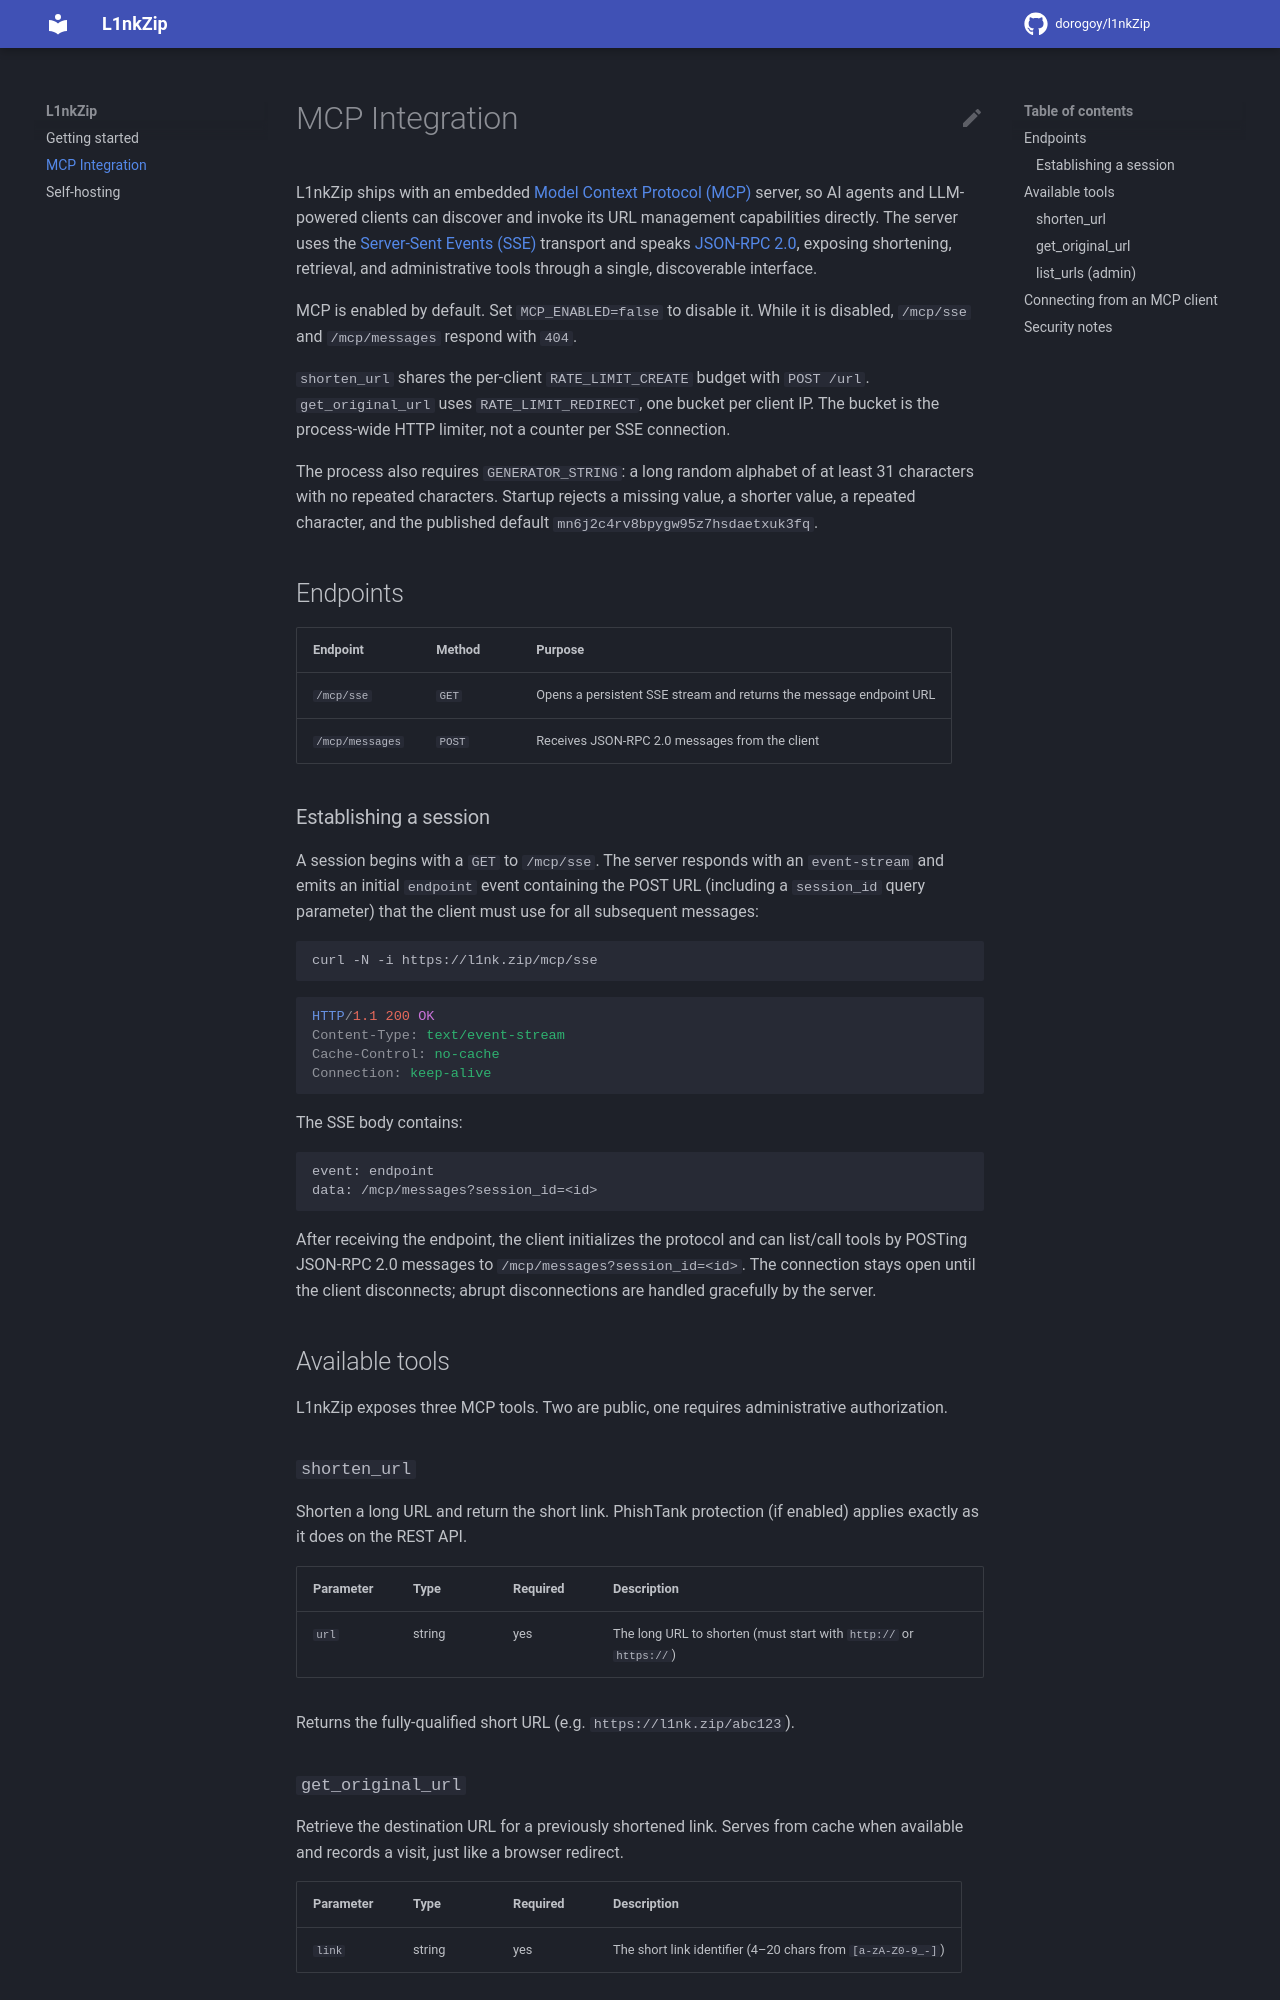

repository: dorogoy/l1nkZip · page: mcp/index.html · generator: mkdocs

# MCP Integration

L1nkZip ships with an embedded [Model Context Protocol (MCP)][MCP] server, so AI agents and LLM-powered clients can discover and invoke its URL management capabilities directly. The server uses the [Server-Sent Events (SSE)][SSE] transport and speaks [JSON-RPC 2.0][JSON-RPC], exposing shortening, retrieval, and administrative tools through a single, discoverable interface.

MCP is enabled by default. Set `MCP_ENABLED=false` to disable it. While it is disabled, `/mcp/sse` and `/mcp/messages` respond with `404`.

`shorten_url` shares the per-client `RATE_LIMIT_CREATE` budget with `POST /url`. `get_original_url` uses `RATE_LIMIT_REDIRECT`, one bucket per client IP. The bucket is the process-wide HTTP limiter, not a counter per SSE connection.

The process also requires `GENERATOR_STRING`: a long random alphabet of at least 31 characters with no repeated characters. Startup rejects a missing value, a shorter value, a repeated character, and the published default `mn6j2c4rv8bpygw95z7hsdaetxuk3fq`.

## Endpoints

| Endpoint | Method | Purpose |
|----------|--------|---------|
| `/mcp/sse` | `GET` | Opens a persistent SSE stream and returns the message endpoint URL |
| `/mcp/messages` | `POST` | Receives JSON-RPC 2.0 messages from the client |

### Establishing a session

A session begins with a `GET` to `/mcp/sse`. The server responds with an `event-stream` and emits an initial `endpoint` event containing the POST URL (including a `session_id` query parameter) that the client must use for all subsequent messages:

```bash
curl -N -i https://l1nk.zip/mcp/sse
```

```http
HTTP/1.1 200 OK
Content-Type: text/event-stream
Cache-Control: no-cache
Connection: keep-alive
```

The SSE body contains:

```sse
event: endpoint
data: /mcp/messages?session_id=<id>
```

After receiving the endpoint, the client initializes the protocol and can list/call tools by POSTing JSON-RPC 2.0 messages to `/mcp/messages?session_id=<id>`. The connection stays open until the client disconnects; abrupt disconnections are handled gracefully by the server.

## Available tools

L1nkZip exposes three MCP tools. Two are public, one requires administrative authorization.

### `shorten_url`

Shorten a long URL and return the short link. PhishTank protection (if enabled) applies exactly as it does on the REST API.

| Parameter | Type | Required | Description |
|-----------|------|----------|-------------|
| `url` | string | yes | The long URL to shorten (must start with `http://` or `https://`) |

Returns the fully-qualified short URL (e.g. `https://l1nk.zip/abc123`).

### `get_original_url`

Retrieve the destination URL for a previously shortened link. Serves from cache when available and records a visit, just like a browser redirect.

| Parameter | Type | Required | Description |
|-----------|------|----------|-------------|
| `link` | string | yes | The short link identifier (4–20 chars from `[a-zA-Z0-9_-]`) |

Returns the original destination URL.
